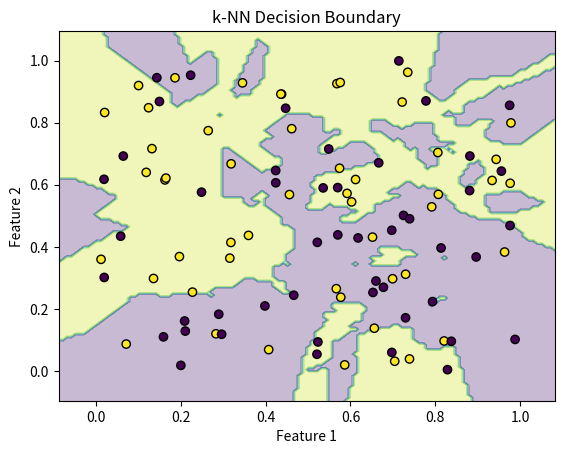

This chart was generated by the following Python code:
import numpy as np
import matplotlib.pyplot as plt

# Генерация случайных данных
def generate_data(num_points=100):
    np.random.seed(0)
    X = np.random.rand(num_points, 2)  # 100 точек в 2D
    y = np.random.randint(0, 2, num_points)  # 0 или 1 для двух классов
    return X, y

# Функция для вычисления расстояния
def euclidean_distance(point1, point2):
    return np.sqrt(np.sum((point1 - point2) ** 2))

# Реализация k-NN
class KNN:
    def __init__(self, k=3):
        self.k = k

    def fit(self, X, y):
        self.X_train = X
        self.y_train = y

    def predict(self, X):
        predictions = [self._predict(x) for x in X]
        return np.array(predictions)

    def _predict(self, x):
        # Вычисляем расстояния до всех точек в обучающем наборе
        distances = [euclidean_distance(x, x_train) for x_train in self.X_train]
        # Сортируем расстояния и выбираем k ближайших соседей
        k_indices = np.argsort(distances)[:self.k]
        # Получаем классы ближайших соседей
        k_nearest_labels = [self.y_train[i] for i in k_indices]
        # Возвращаем наиболее частый класс
        most_common = np.bincount(k_nearest_labels).argmax()
        return most_common

# Визуализация данных и предсказаний
def plot_decision_boundary(knn, X, y):
    # Создаем сетку для визуализации
    x_min, x_max = X[:, 0].min() - 0.1, X[:, 0].max() + 0.1
    y_min, y_max = X[:, 1].min() - 0.1, X[:, 1].max() + 0.1
    xx, yy = np.meshgrid(np.arange(x_min, x_max, 0.01),
                         np.arange(y_min, y_max, 0.01))
    
    # Предсказания для каждой точки сетки
    Z = knn.predict(np.c_[xx.ravel(), yy.ravel()])
    Z = Z.reshape(xx.shape)

    # Визуализация
    plt.contourf(xx, yy, Z, alpha=0.3)
    plt.scatter(X[:, 0], X[:, 1], c=y, edgecolor='k', marker='o')
    plt.title("k-NN Decision Boundary")
    plt.xlabel("Feature 1")
    plt.ylabel("Feature 2")
    plt.show()

# Основной код
if __name__ == "__main__":
    X, y = generate_data(100)  # Генерация данных
    knn = KNN(k=5)  # Создание экземпляра KNN с k=5
    knn.fit(X, y)  # Обучение модели
    plot_decision_boundary(knn, X, y)  # Визуализация